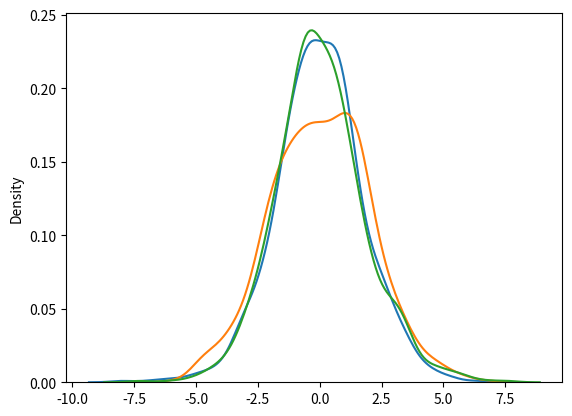

The script that saved this image:
# -*- coding: utf-8 -*-
"""
Created on Mon Jul 24 14:30:36 2023

[redacted]
"""

from numpy import random
x = random.logistic(loc=1,scale=2,size=(2,3))
print(x)

import matplotlib.pyplot as plt
import seaborn as sns
sns.distplot(random.logistic(size=1000), hist=False)
plt.show()

# різниця між логістичним і нормальним роподілом
sns.distplot(random.normal(scale=2, size=1000), hist=False, label='normal')
sns.distplot(random.logistic(size=1000), hist=False, label='logistic')
plt.show()